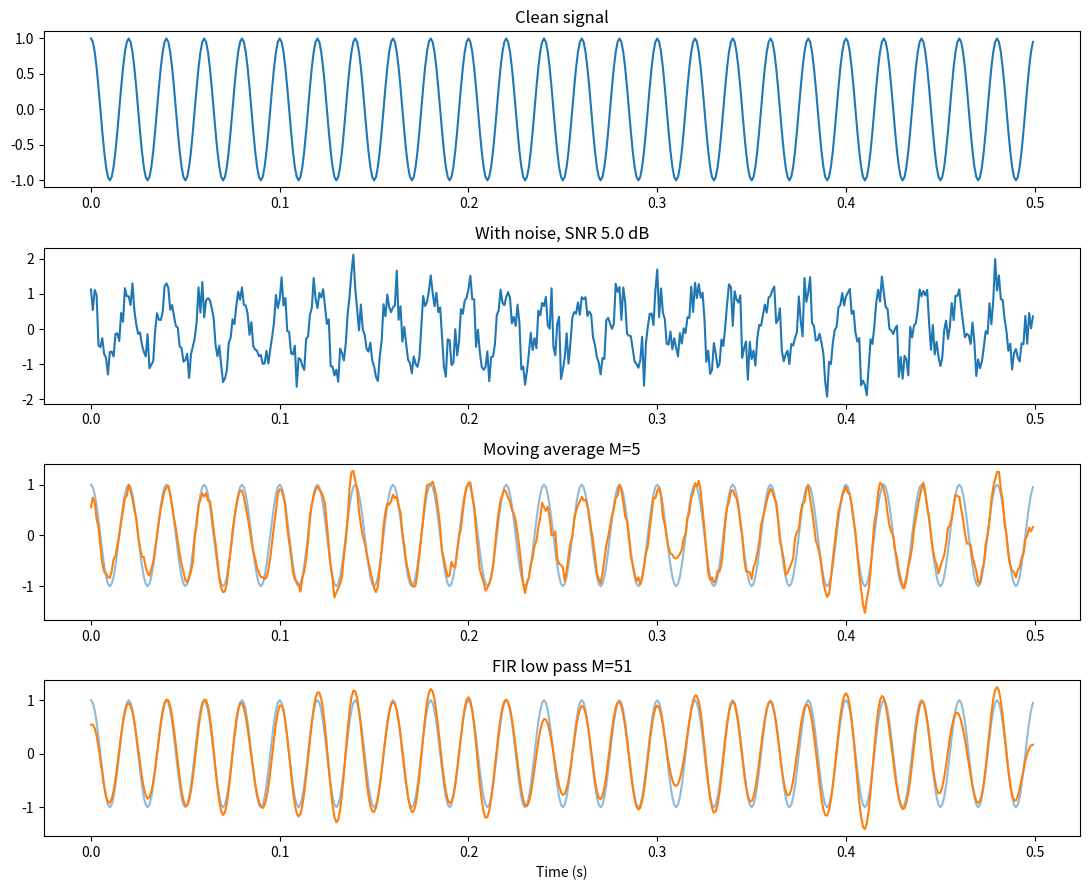
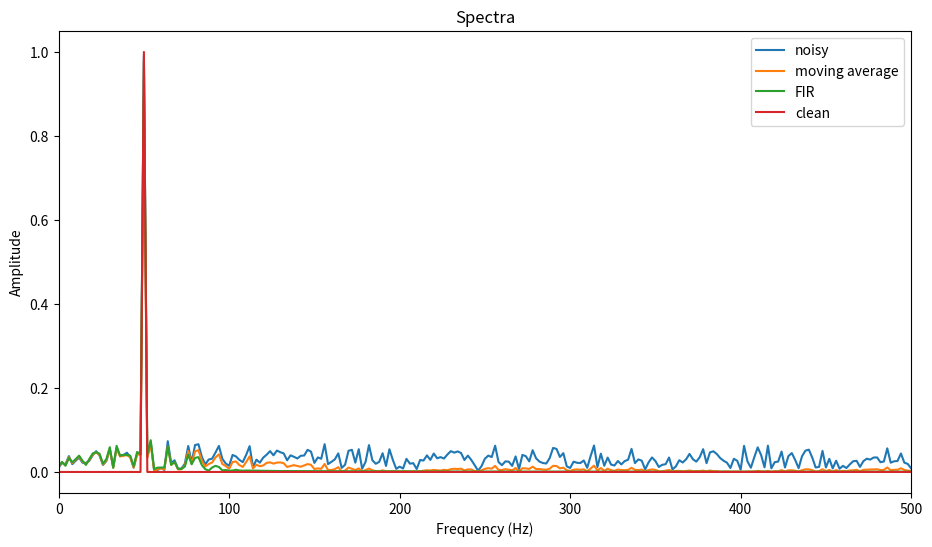
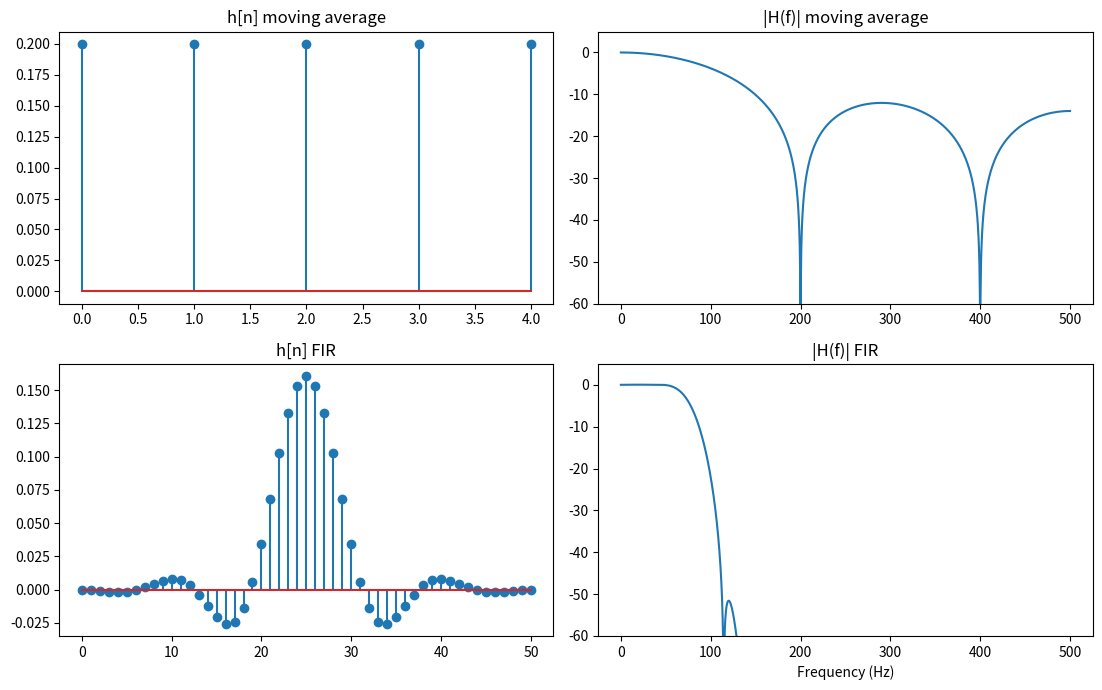
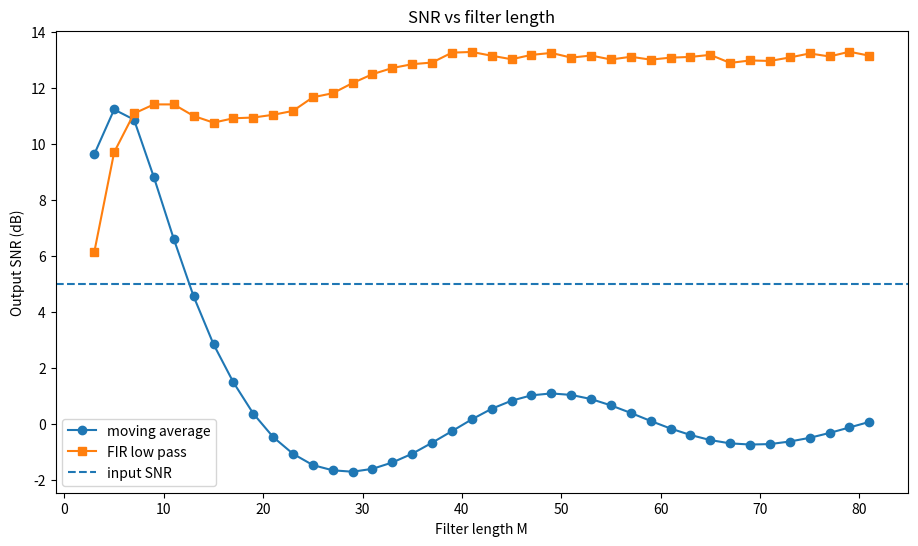

The script that saved these images, in order:
import numpy as np
import matplotlib

matplotlib.use("Agg")
import matplotlib.pyplot as plt
import os

# παραμετροι του σηματος
fs = 1000.0
f0 = 50.0
amplitude = 1.0
duration = 0.5
snr_in = 5.0

# παραμετροι των δυο φιλτρων
ma_length = 5
fir_length = 51
fir_fcut = 80.0

# για τη σαρωση του μηκους
sweep = np.arange(3, 82, 2)
trials = 30

os.makedirs("figures", exist_ok=True)
plt.rcParams["figure.figsize"] = (11, 6)

rng = np.random.default_rng(42)


# Προσθετουμε θορυβο για το SNR που θελουμε
def add_noise(x, snr_db):
    p_signal = np.mean(x ** 2)
    p_noise = p_signal / (10 ** (snr_db / 10))
    noise = rng.normal(0.0, np.sqrt(p_noise), size=x.shape)
    return x + noise, noise


def moving_average(m):
    return np.ones(m) / m


# Το windowed sinc με παραθυρο Hamming
def fir_lowpass(m, fcut=fir_fcut):
    if m % 2 == 0:
        m = m + 1
    n = np.arange(m) - (m - 1) / 2
    fc = fcut / fs
    h = 2 * fc * np.sinc(2 * fc * n)
    h = h * np.hamming(m)
    return h / np.sum(h)


# Συνελιξη και διορθωση της καθυστερησης
def apply_filter(x, h):
    y = np.convolve(x, h, mode="full")
    delay = (len(h) - 1) // 2
    return y[delay:delay + len(x)]


def snr(reference, estimate):
    err = estimate - reference
    return 10 * np.log10(np.sum(reference ** 2) / np.sum(err ** 2))


def mse(reference, estimate):
    return np.mean((estimate - reference) ** 2)


def spectrum(x):
    f = np.fft.rfftfreq(len(x), d=1 / fs)
    mag = np.abs(np.fft.rfft(x)) * 2 / len(x)
    return f, mag


def freq_response(h):
    w = np.linspace(0, np.pi, 2048)
    H = np.array([np.sum(h * np.exp(-1j * wi * np.arange(len(h)))) for wi in w])
    return w * fs / (2 * np.pi), np.abs(H)


# Το καθαρο συνημιτονο και το ιδιο με θορυβο
t = np.arange(int(fs * duration)) / fs
clean = amplitude * np.cos(2 * np.pi * f0 * t)
noisy, noise = add_noise(clean, snr_in)

h_ma = moving_average(ma_length)
h_fir = fir_lowpass(fir_length)
y_ma = apply_filter(noisy, h_ma)
y_fir = apply_filter(noisy, h_fir)

print(f"fs = {fs} Hz, f0 = {f0} Hz, {len(clean)} δειγματα")
print(f"ισχυς σηματος = {np.mean(clean ** 2):.4f} W, ισχυς θορυβου = {np.mean(noise ** 2):.4f} W")
print()
print(f"θορυβωδες σημα: SNR {snr(clean, noisy):.2f} dB, MSE {mse(clean, noisy):.4f}")
print(f"moving average M={ma_length}: SNR {snr(clean, y_ma):.2f} dB, MSE {mse(clean, y_ma):.4f}")
print(f"FIR low pass M={fir_length}: SNR {snr(clean, y_fir):.2f} dB, MSE {mse(clean, y_fir):.4f}")

# Καθυστερηση και κερδος καθε φιλτρου
for name, h in [("moving average", h_ma), ("FIR low pass", h_fir)]:
    f, mag = freq_response(h)
    gain = np.interp(f0, f, mag)
    f3db = f[np.argmax(mag < 1 / np.sqrt(2))]
    print()
    print(name)
    print(f"  καθυστερηση ομαδας {(len(h) - 1) / 2} δειγματα")
    print(f"  κερδος στα {f0} Hz = {gain:.4f} ({20 * np.log10(gain):.2f} dB)")
    print(f"  συχνοτητα -3 dB = {f3db:.1f} Hz")

# Πεδιο του χρονου
plt.figure(figsize=(11, 9))
plt.subplot(4, 1, 1)
plt.plot(t, clean)
plt.title("Clean signal")
plt.subplot(4, 1, 2)
plt.plot(t, noisy)
plt.title(f"With noise, SNR {snr_in} dB")
plt.subplot(4, 1, 3)
plt.plot(t, clean, alpha=0.5)
plt.plot(t, y_ma)
plt.title(f"Moving average M={ma_length}")
plt.subplot(4, 1, 4)
plt.plot(t, clean, alpha=0.5)
plt.plot(t, y_fir)
plt.title(f"FIR low pass M={fir_length}")
plt.xlabel("Time (s)")
plt.tight_layout()
plt.savefig("figures/fig_time_domain.png")
plt.close()

# Φασματα πριν και μετα το φιλτραρισμα
plt.figure()
for sig, label in [(noisy, "noisy"), (y_ma, "moving average"), (y_fir, "FIR"), (clean, "clean")]:
    f, mag = spectrum(sig)
    plt.plot(f, mag, label=label)
plt.xlim(0, fs / 2)
plt.xlabel("Frequency (Hz)")
plt.ylabel("Amplitude")
plt.title("Spectra")
plt.legend()
plt.savefig("figures/fig_spectra.png")
plt.close()

# Κρουστικη και συχνοτικη αποκριση των δυο φιλτρων
plt.figure(figsize=(11, 7))
plt.subplot(2, 2, 1)
plt.stem(np.arange(len(h_ma)), h_ma)
plt.title("h[n] moving average")
plt.subplot(2, 2, 3)
plt.stem(np.arange(len(h_fir)), h_fir)
plt.title("h[n] FIR")
plt.subplot(2, 2, 2)
f, mag = freq_response(h_ma)
plt.plot(f, 20 * np.log10(np.maximum(mag, 1e-6)))
plt.ylim(-60, 5)
plt.title("|H(f)| moving average")
plt.subplot(2, 2, 4)
f, mag = freq_response(h_fir)
plt.plot(f, 20 * np.log10(np.maximum(mag, 1e-6)))
plt.ylim(-60, 5)
plt.xlabel("Frequency (Hz)")
plt.title("|H(f)| FIR")
plt.tight_layout()
plt.savefig("figures/fig_filters.png")
plt.close()

# Σαρωση του μηκους, καθε σημειο ειναι μεσος ορος απο 30 δοκιμες
ma_curve = []
fir_curve = []
for m in sweep:
    s_ma = []
    s_fir = []
    for k in range(trials):
        noisy_k, _ = add_noise(clean, snr_in)
        s_ma.append(snr(clean, apply_filter(noisy_k, moving_average(m))))
        s_fir.append(snr(clean, apply_filter(noisy_k, fir_lowpass(m))))
    ma_curve.append(np.mean(s_ma))
    fir_curve.append(np.mean(s_fir))

best_ma = sweep[int(np.argmax(ma_curve))]
best_fir = sweep[int(np.argmax(fir_curve))]
print()
print(f"σαρωση μηκους, {trials} δοκιμες ανα μηκος")
print(f"  moving average: καλυτερο M = {best_ma}, SNR {max(ma_curve):.2f} dB")
print(f"  FIR low pass: καλυτερο M = {best_fir}, SNR {max(fir_curve):.2f} dB")

plt.figure()
plt.plot(sweep, ma_curve, "o-", label="moving average")
plt.plot(sweep, fir_curve, "s-", label="FIR low pass")
plt.axhline(snr_in, linestyle="--", label="input SNR")
plt.xlabel("Filter length M")
plt.ylabel("Output SNR (dB)")
plt.title("SNR vs filter length")
plt.legend()
plt.savefig("figures/fig_snr_vs_length.png")
plt.close()

print()
print("τα διαγραμματα μπηκαν στο figures/")
